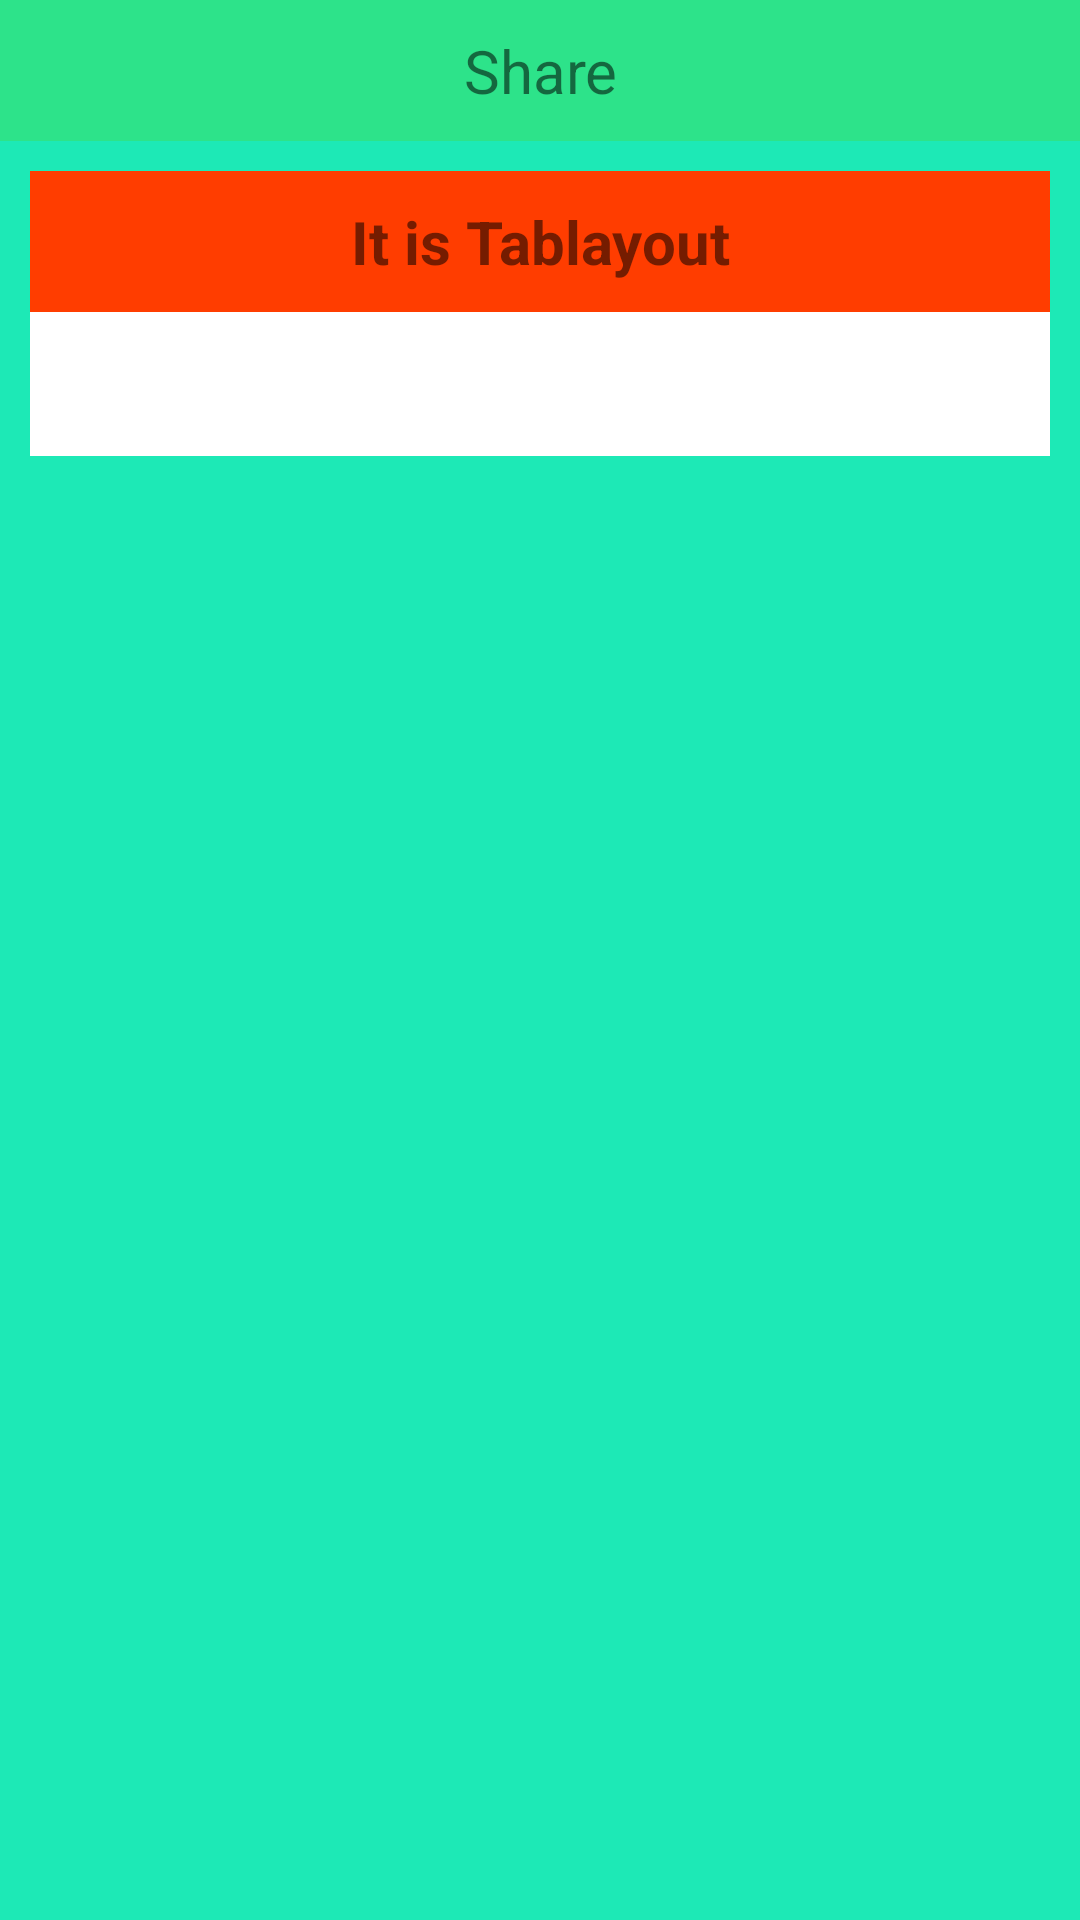

Layout XML and referenced resources for this Android screen:
<!-- AndroidManifest.xml: application theme Theme.BottomNavAndTabLayout -->
<!-- res/layout/fragment_share.xml -->
<?xml version="1.0" encoding="utf-8"?>
<LinearLayout xmlns:android="http://schemas.android.com/apk/res/android"
    xmlns:tools="http://schemas.android.com/tools"
    android:layout_width="match_parent"
    android:layout_height="match_parent"
    android:background="#1DE9B6"
    android:orientation="vertical"
    tools:context=".ShareFragment">

    <TextView
        android:layout_width="match_parent"
        android:layout_height="wrap_content"
        android:textSize="20sp"
        android:gravity="center"
        android:background="#2DE38A"
        android:padding="10sp"
        android:text="Share" />

    <LinearLayout
        android:padding="10sp"
        android:orientation="vertical"
        android:layout_width="match_parent"
        android:layout_height="wrap_content">



    <TextView
        android:layout_width="match_parent"
        android:layout_height="wrap_content"
        android:text="It is Tablayout"
        android:textStyle="bold"
        android:textSize="20sp"
        android:gravity="center"
        android:padding="10sp"
        android:background="#FF3D00"/>

    <com.google.android.material.tabs.TabLayout
        android:id="@+id/tablayout_id"
        android:layout_width="match_parent"
        android:layout_height="wrap_content">

    </com.google.android.material.tabs.TabLayout>

    <androidx.viewpager.widget.ViewPager
        android:id="@+id/view_Pager_id"
        android:layout_width="match_parent"
        android:layout_height="match_parent">

    </androidx.viewpager.widget.ViewPager>

    </LinearLayout>

</LinearLayout>
<!-- resources referenced by this layout -->
<resources>
  <style name="Theme.BottomNavAndTabLayout" parent="Theme.MaterialComponents.DayNight.DarkActionBar">
          
          <item name="colorPrimary">@color/purple_500</item>
          <item name="colorPrimaryVariant">@color/purple_700</item>
          <item name="colorOnPrimary">@color/white</item>
          
          <item name="colorSecondary">@color/teal_200</item>
          <item name="colorSecondaryVariant">@color/teal_700</item>
          <item name="colorOnSecondary">@color/black</item>
          
          <item name="android:statusBarColor" tools:targetApi="l">?attr/colorPrimaryVariant</item>
          
      </style>
  <!-- not gathered from this repository: default colours our renderer supplied (Android Studio template values) -->
  <color name="purple_500">#FF6200EE</color>
  <color name="purple_700">#FF3700B3</color>
  <color name="teal_200">#FF03DAC5</color>
  <color name="teal_700">#FF018786</color>
  <color name="black">#FF000000</color>
  <color name="white">#FFFFFFFF</color>
</resources>
